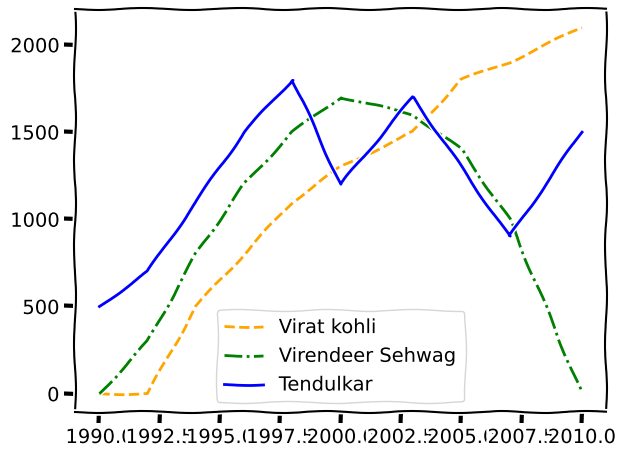

This chart was generated by the following Python code:
import matplotlib.pyplot as plt

years=[1990,1992,1994,1996,1998,2000,2003,2005,2007,2010]
runs = [500,700,1100,1500,1800,1200,1700,1300,900,1500]
Kohli = [0,0,500,800,1100,1300,1500,1800,1900,2100]
Sehwag = [0,300,800,1200,1500,1700,1600,1400,1000,0]

with plt.xkcd():
    plt.plot(years,Kohli,color="orange",linestyle="--",label="Virat kohli")
    plt.plot(years,Sehwag,color="green",linestyle="-.",linewidth=2,label="Virendeer Sehwag")
    plt.plot(years,runs,color="blue",label="Tendulkar")
    plt.tight_layout()
    plt.grid(True)
    plt.legend()
